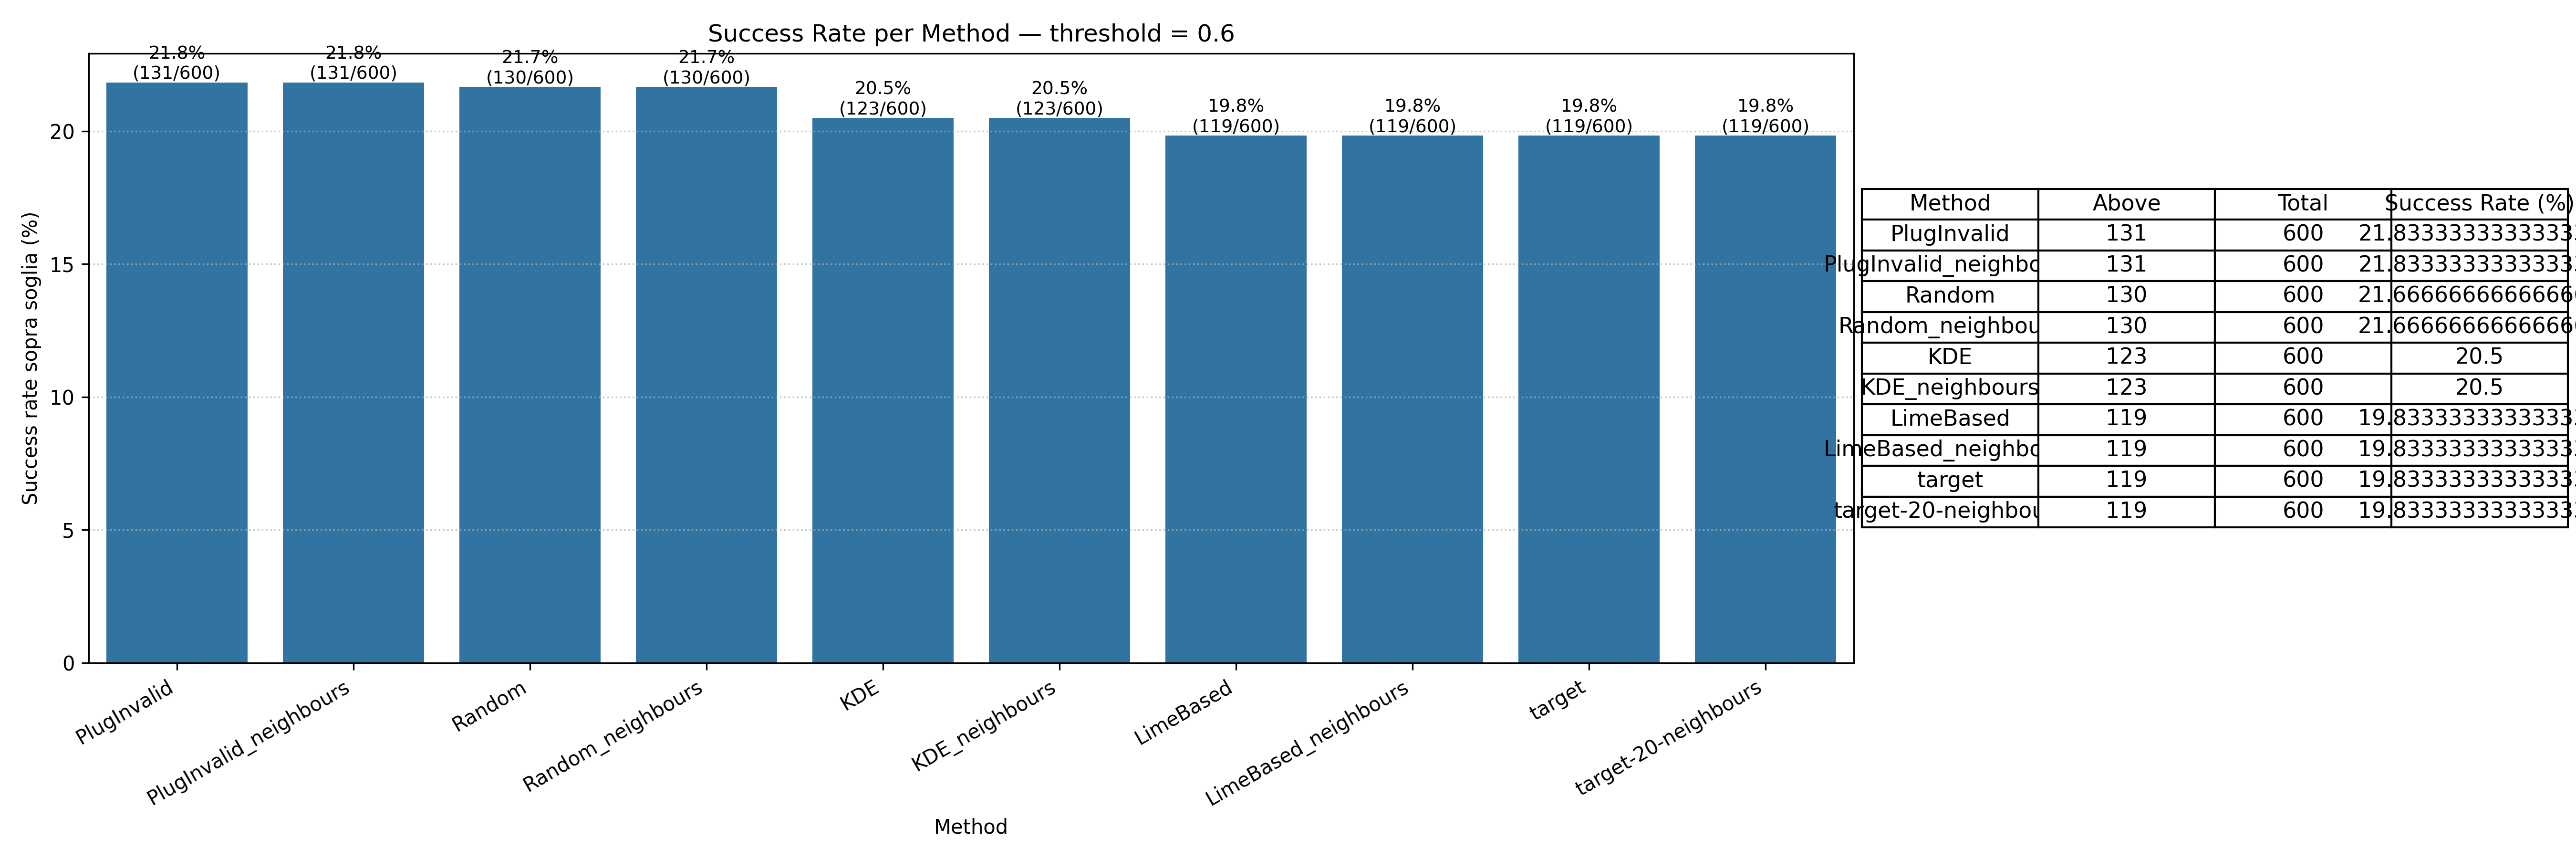

Values plotted in this chart, from the file beside it:
Method, above_count, total, success_rate_%
PlugInvalid, 131, 600, 21.83
PlugInvalid_neighbours, 131, 600, 21.83
Random, 130, 600, 21.67
Random_neighbours, 130, 600, 21.67
KDE, 123, 600, 20.5
KDE_neighbours, 123, 600, 20.5
LimeBased, 119, 600, 19.83
LimeBased_neighbours, 119, 600, 19.83
target, 119, 600, 19.83
target-20-neighbours, 119, 600, 19.83
